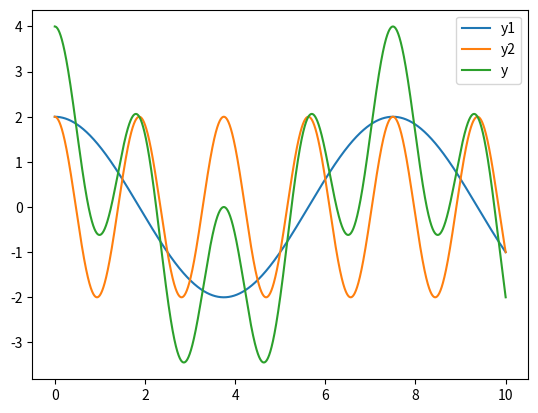

Reproduce this figure in Python.
import math

from matplotlib import pyplot as plt

PI = 3.1415926

f1 = open('y1.txt', 'w')  # 入射波
f2 = open('y2.txt', 'w')  # 反射波
f_sum = open('y.txt', 'w')  # 合成波
# 振幅，频率，波长
A, T, l = 2, 3, 5
for i in range(1, 10001):
    t = i / 1000
    y1 = A * math.cos(2 * PI * (t / T - t / l))
    y2 = A * math.cos(2 * PI * (t / T + t / l))
    y = y1 + y2
    f1.write(str(t) + ' ' + str(y1) + '\n')
    f2.write(str(t) + ' ' + str(y2) + '\n')
    f_sum.write(str(t) + ' ' + str(y) + '\n')
f1.close()
f2.close()
f_sum.close()

x1, y1, x2, y2, x, y = [], [], [], [], [], []
f1 = open('y1.txt', 'r')
f2 = open('y2.txt', 'r')
f_sum = open('y.txt', 'r')
for line in f1:
    x1.append(float(line.split()[0]))
    y1.append(float(line.split()[1]))
for line in f2:
    x2.append(float(line.split()[0]))
    y2.append(float(line.split()[1]))
for line in f_sum:
    x.append(float(line.split()[0]))
    y.append(float(line.split()[1]))
f1.close()
f2.close()
f_sum.close()
plt.plot(x1, y1, label='y1')
plt.plot(x2, y2, label='y2')
plt.plot(x, y, label='y')
plt.legend()
plt.savefig('2_4.png')
